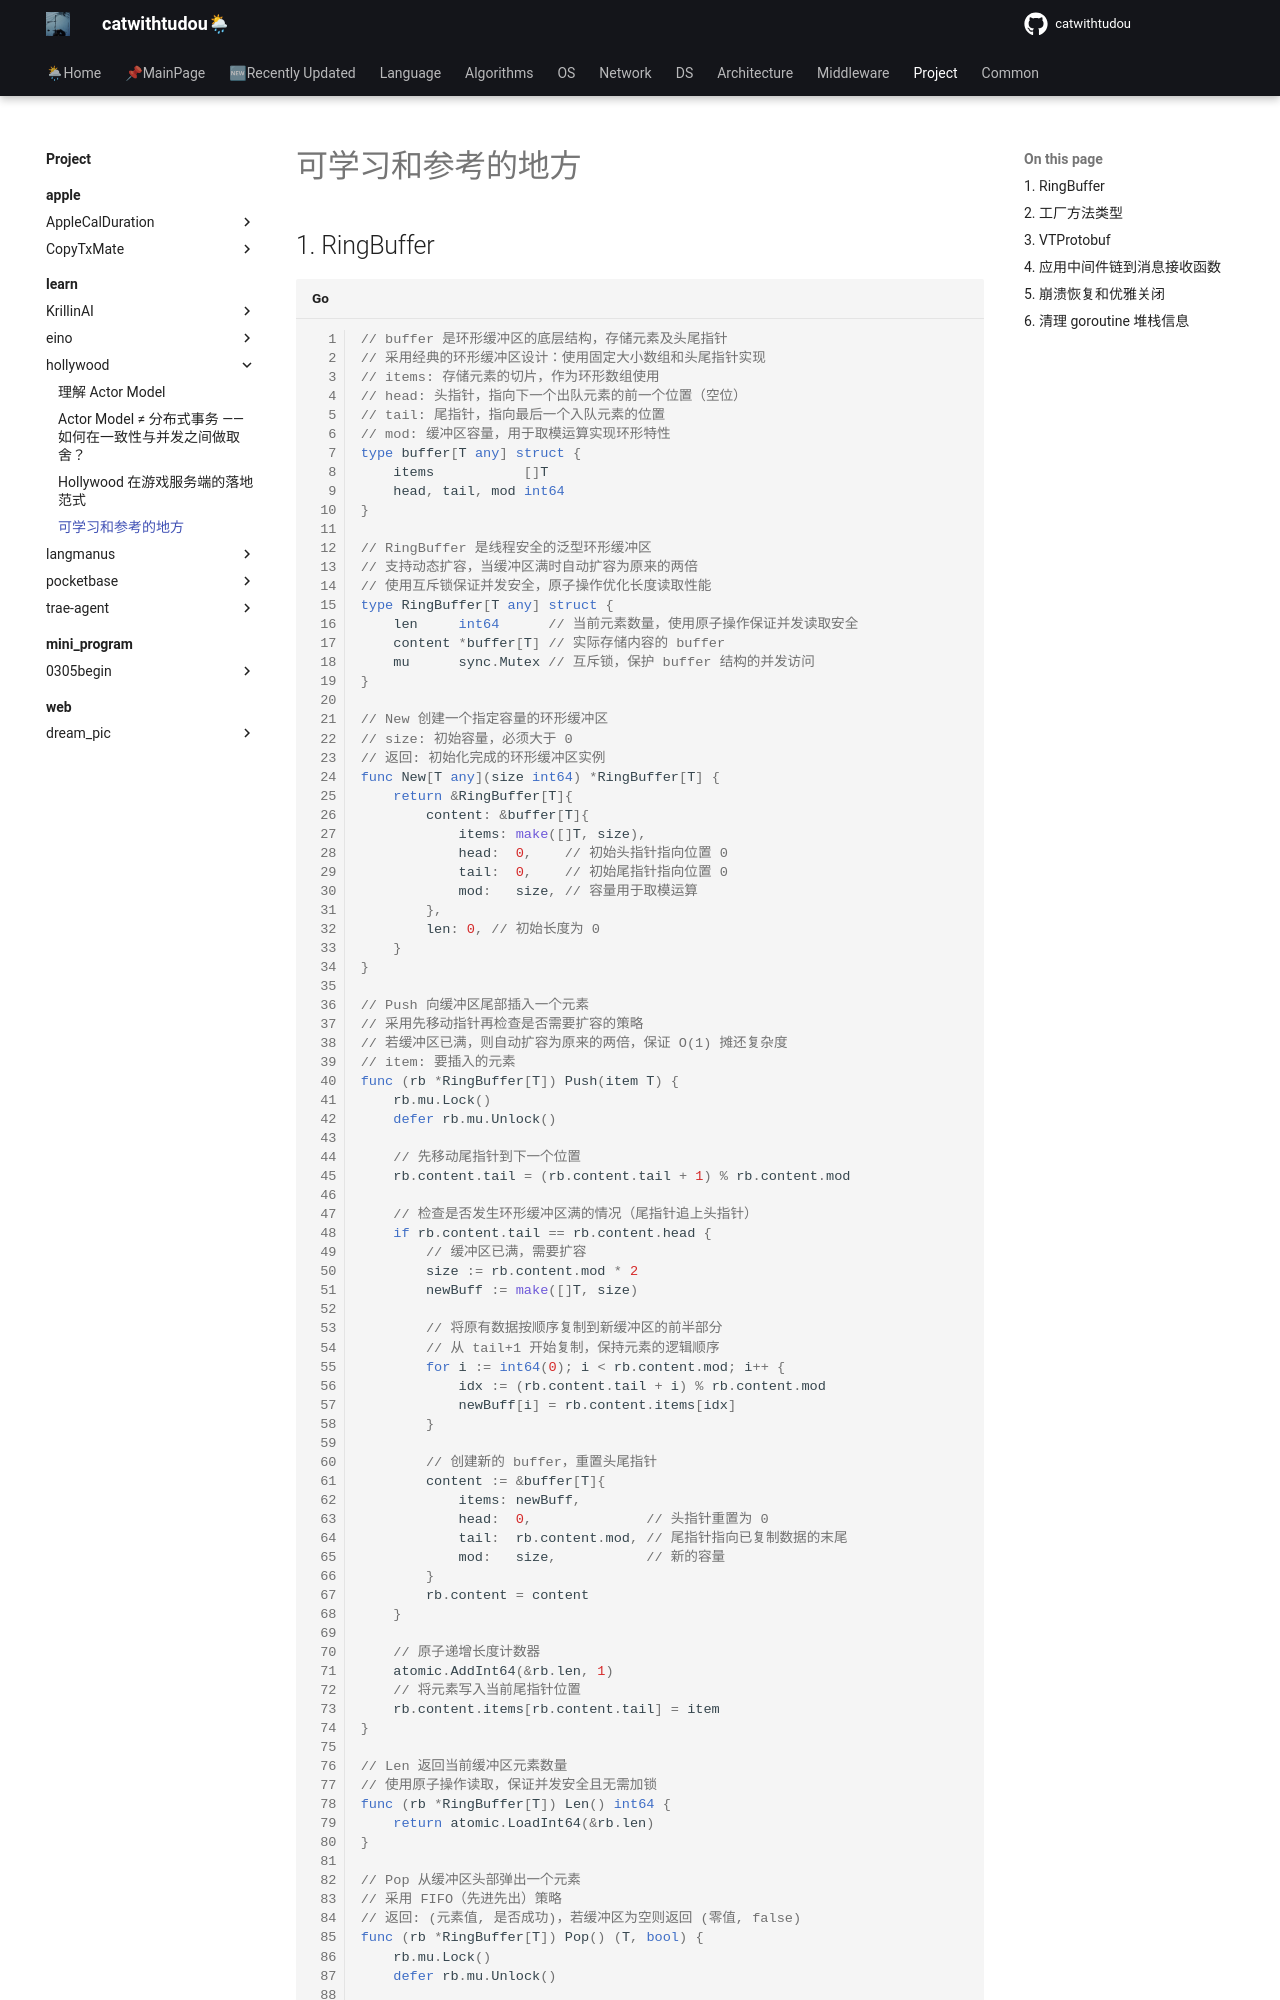

repository: catwithtudou/new_blog · page: project/learn/hollywood/learn/index.html · generator: mkdocs

# 可学习和参考的地方

## 1. RingBuffer

```go
// buffer 是环形缓冲区的底层结构，存储元素及头尾指针
// 采用经典的环形缓冲区设计：使用固定大小数组和头尾指针实现
// items: 存储元素的切片，作为环形数组使用
// head: 头指针，指向下一个出队元素的前一个位置（空位）
// tail: 尾指针，指向最后一个入队元素的位置
// mod: 缓冲区容量，用于取模运算实现环形特性
type buffer[T any] struct {
	items           []T
	head, tail, mod int64
}

// RingBuffer 是线程安全的泛型环形缓冲区
// 支持动态扩容，当缓冲区满时自动扩容为原来的两倍
// 使用互斥锁保证并发安全，原子操作优化长度读取性能
type RingBuffer[T any] struct {
	len     int64      // 当前元素数量，使用原子操作保证并发读取安全
	content *buffer[T] // 实际存储内容的 buffer
	mu      sync.Mutex // 互斥锁，保护 buffer 结构的并发访问
}

// New 创建一个指定容量的环形缓冲区
// size: 初始容量，必须大于 0
// 返回: 初始化完成的环形缓冲区实例
func New[T any](size int64) *RingBuffer[T] {
	return &RingBuffer[T]{
		content: &buffer[T]{
			items: make([]T, size),
			head:  0,    // 初始头指针指向位置 0
			tail:  0,    // 初始尾指针指向位置 0
			mod:   size, // 容量用于取模运算
		},
		len: 0, // 初始长度为 0
	}
}

// Push 向缓冲区尾部插入一个元素
// 采用先移动指针再检查是否需要扩容的策略
// 若缓冲区已满，则自动扩容为原来的两倍，保证 O(1) 摊还复杂度
// item: 要插入的元素
func (rb *RingBuffer[T]) Push(item T) {
	rb.mu.Lock()
	defer rb.mu.Unlock()

	// 先移动尾指针到下一个位置
	rb.content.tail = (rb.content.tail + 1) % rb.content.mod

	// 检查是否发生环形缓冲区满的情况（尾指针追上头指针）
	if rb.content.tail == rb.content.head {
		// 缓冲区已满，需要扩容
		size := rb.content.mod * 2
		newBuff := make([]T, size)

		// 将原有数据按顺序复制到新缓冲区的前半部分
		// 从 tail+1 开始复制，保持元素的逻辑顺序
		for i := int64(0); i < rb.content.mod; i++ {
			idx := (rb.content.tail + i) % rb.content.mod
			newBuff[i] = rb.content.items[idx]
		}

		// 创建新的 buffer，重置头尾指针
		content := &buffer[T]{
			items: newBuff,
			head:  0,              // 头指针重置为 0
			tail:  rb.content.mod, // 尾指针指向已复制数据的末尾
			mod:   size,           // 新的容量
		}
		rb.content = content
	}

	// 原子递增长度计数器
	atomic.AddInt64(&rb.len, 1)
	// 将元素写入当前尾指针位置
	rb.content.items[rb.content.tail] = item
}
